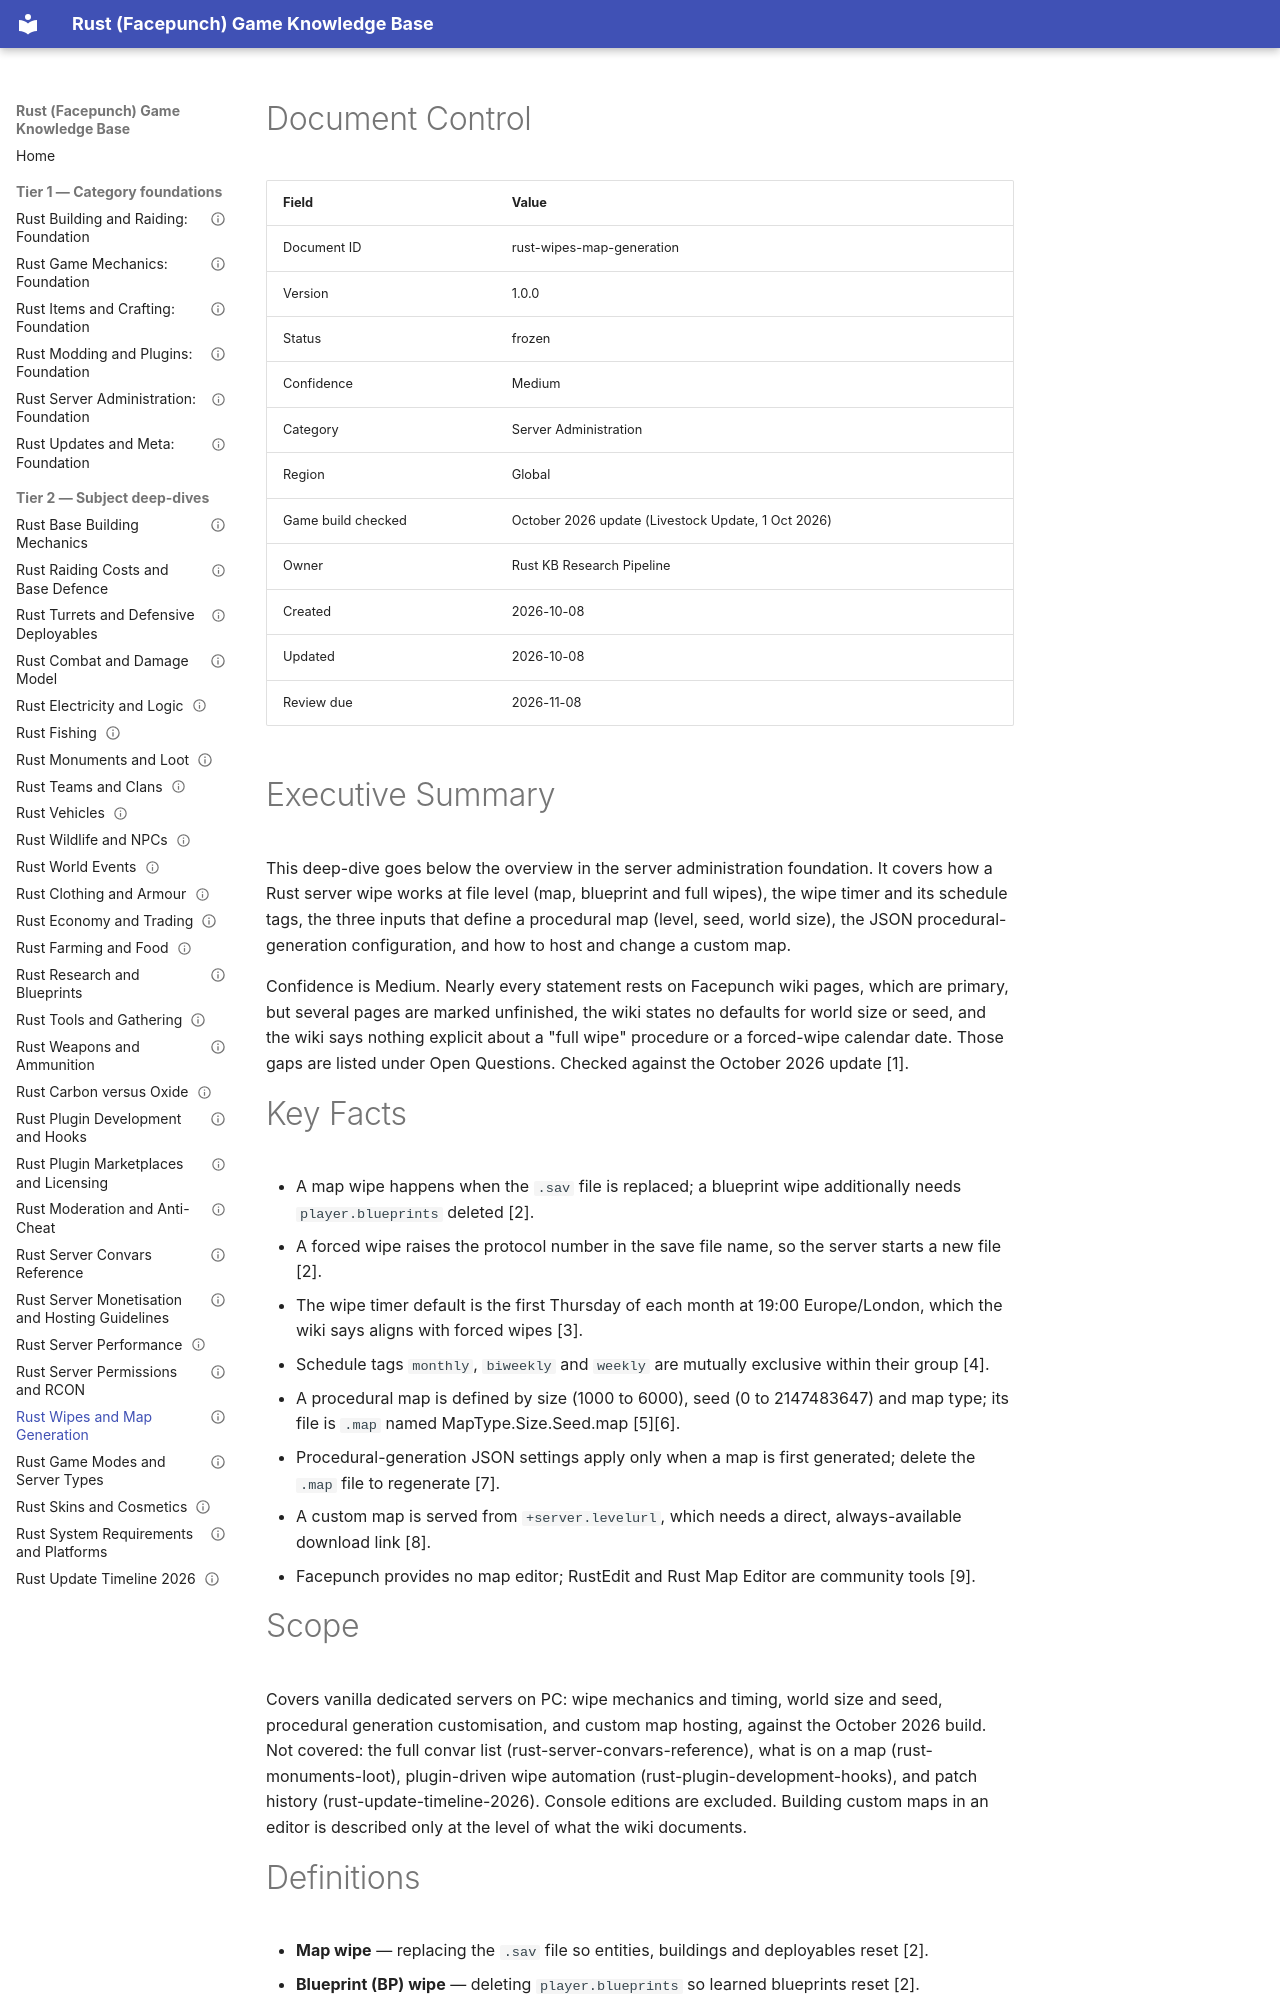

repository: VainAsher/rust-game-knowledge-base · page: server-administration/rust-wipes-map-generation/index.html · generator: mkdocs

---
id: rust-wipes-map-generation
title: "Rust Wipes and Map Generation"
version: 1.0.0
status: frozen
confidence: Medium
category: Server Administration
topic: "Wipes and map generation"
market: Global
document_type: deep-dive
created: 2026-10-08
updated: 2026-10-08
review_due: 2026-11-08
sources_verified: 2026-10-08
supersedes: null
related: [rust-server-administration-foundation, rust-game-mechanics-foundation, rust-items-crafting-foundation, rust-building-raiding-foundation, rust-modding-plugins-foundation, rust-updates-meta-foundation, rust-combat-damage-model, rust-weapons-ammo, rust-raiding-costs-defence, rust-server-convars-reference, rust-plugin-development-hooks, rust-update-timeline-2026, rust-monuments-loot, rust-farming-food, rust-vehicles, rust-moderation-anti-cheat, rust-carbon-vs-oxide]
tags: [wipe, map, seed, worldsize, procgen, custom-maps]
game_build_checked: "October 2026 update (Livestock Update, 1 Oct 2026)"
---

# Document Control

| Field | Value |
|-------|-------|
| Document ID | rust-wipes-map-generation |
| Version | 1.0.0 |
| Status | frozen |
| Confidence | Medium |
| Category | Server Administration |
| Region | Global |
| Game build checked | October 2026 update (Livestock Update, 1 Oct 2026) |
| Owner | Rust KB Research Pipeline |
| Created | 2026-10-08 |
| Updated | 2026-10-08 |
| Review due | 2026-11-08 |

# Executive Summary

This deep-dive goes below the overview in the server administration foundation. It covers how a Rust server wipe works at file level (map, blueprint and full wipes), the wipe timer and its schedule tags, the three inputs that define a procedural map (level, seed, world size), the JSON procedural-generation configuration, and how to host and change a custom map.

Confidence is Medium. Nearly every statement rests on Facepunch wiki pages, which are primary, but several pages are marked unfinished, the wiki states no defaults for world size or seed, and the wiki says nothing explicit about a "full wipe" procedure or a forced-wipe calendar date. Those gaps are listed under Open Questions. Checked against the October 2026 update [1].

# Key Facts

- A map wipe happens when the `.sav` file is replaced; a blueprint wipe additionally needs `player.blueprints` deleted [2].
- A forced wipe raises the protocol number in the save file name, so the server starts a new file [2].
- The wipe timer default is the first Thursday of each month at 19:00 Europe/London, which the wiki says aligns with forced wipes [3].
- Schedule tags `monthly`, `biweekly` and `weekly` are mutually exclusive within their group [4].
- A procedural map is defined by size (1000 to 6000), seed (0 to 2147483647) and map type; its file is `.map` named MapType.Size.Seed.map [5][6].
- Procedural-generation JSON settings apply only when a map is first generated; delete the `.map` file to regenerate [7].
- A custom map is served from `+server.levelurl`, which needs a direct, always-available download link [8].
- Facepunch provides no map editor; RustEdit and Rust Map Editor are community tools [9].

# Scope

Covers vanilla dedicated servers on PC: wipe mechanics and timing, world size and seed, procedural generation customisation, and custom map hosting, against the October 2026 build. Not covered: the full convar list (rust-server-convars-reference), what is on a map (rust-monuments-loot), plugin-driven wipe automation (rust-plugin-development-hooks), and patch history (rust-update-timeline-2026). Console editions are excluded. Building custom maps in an editor is described only at the level of what the wiki documents.
